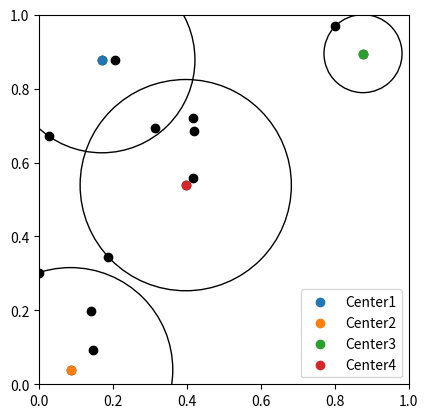

Here is the Python script that generated this plot:
# -*- coding: utf-8 -*-
"""
Created on Sun Dec 13 22:02:48 2020

[redacted]
"""

import numpy as np

import matplotlib.pyplot as plt
import matplotlib.patches as ptc

class k_center_problem:

    def __init__(self, n, dim = 2):

        self.point = np.random.rand(n, 2)

    def calc_square_dist(self, k):

        return ((self.point[None, :, :] - k[:, None, :])**2).sum(axis = 2)

    def calc_distance_from_center(self, k):

        sq_dist = self.calc_square_dist(k)

        return sq_dist.min(axis = 0)**0.5

    def assign_center(self, k):

        sq_dist = self.calc_square_dist(k)

        return sq_dist.argmin(axis = 0)

    def get_random_point(self):

        return self.point[np.random.choice(self.point.shape[0], 1)]

class greedy_solver:

    def __init__(self, k, dim = 2):

        self.center = np.empty([k, dim])

    def solve(self, prob):

        self.center[0] = prob.get_random_point()
        for i in range(1, self.center.shape[0]):
            dist = prob.calc_square_dist(self.center[:i])
            max_idx = dist.min(axis = 0).argmax()
            self.center[i] = prob.point[max_idx]

        c = prob.assign_center(self.center)

        r = np.zeros(self.center.shape[0])
        dist = prob.calc_square_dist(self.center)
        for i in range(self.center.shape[0]):
            r[i] = dist[i][c == i].max()

        return [self.center, r**0.5]

np.random.seed(1)
prob = k_center_problem(15)
solver = greedy_solver(int(15**0.5)+1)
center, r= solver.solve(prob)

assigned_center = prob.assign_center(center)

fig = plt.figure()
ax = plt.axes()
ax.scatter(*prob.point.T, c = "k")
for i in range(int(15**0.5)+1):
    ax.scatter(*center[i], label = "Center" + str(i+1))
    circle = ptc.Circle(xy = center[i], radius = r[i], fill = False)
    ax.add_patch(circle)

ax.set_xlim([0, 1])
ax.set_ylim([0, 1])
ax.set_aspect('equal')
ax.legend()